Run: headless pygame with SDL's dummy video driver; simulated clock (each Clock.tick advances the game by its frame time, no real sleeping); random seed 0; keys injected as events and as key.get_pressed() state; mouse plan: one left click at the window centre at the start of phase 2, then a move to the lower-right quarter at the start of phase 3.
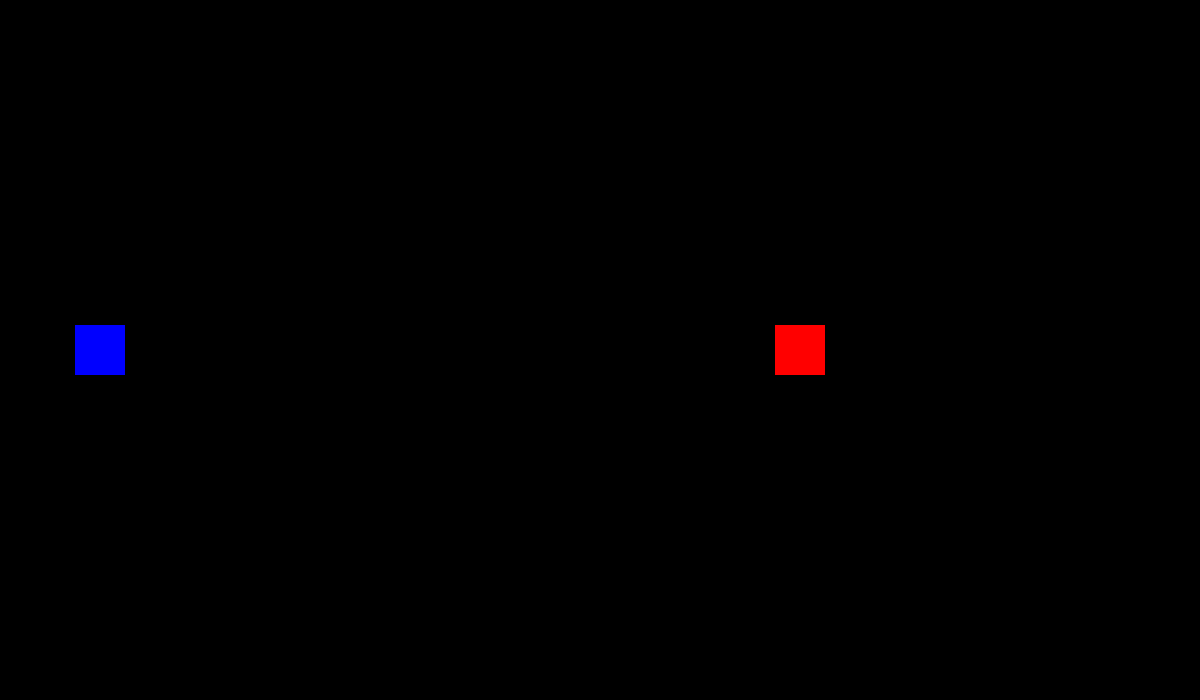
Frame 1 of 4 · flips 1–60 · no input
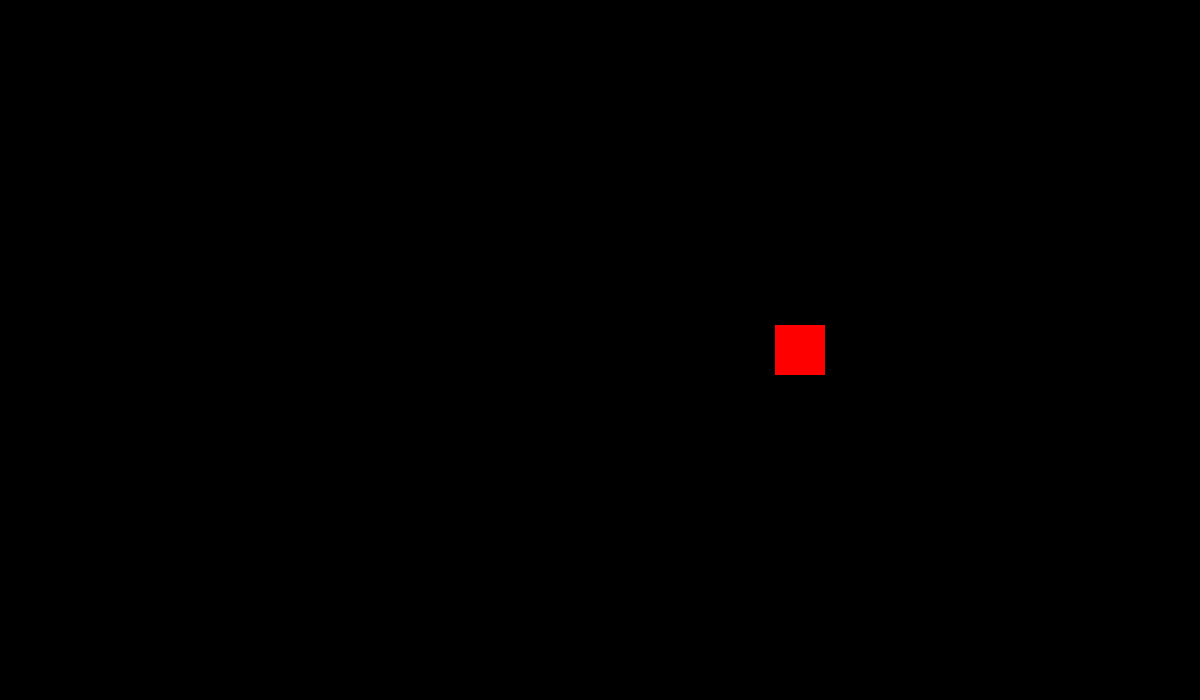
Frame 2 of 4 · flips 61–180 · clicked the window centre · tapped SPACE, RETURN · held RIGHT (→), D
Frame 3 of 4 · flips 181–300 · moved the mouse to the lower-right quarter · held DOWN (↓), S · screen unchanged from frame 2, image omitted
Frame 4 of 4 · flips 301–420 · held LEFT (←), A, UP (↑), W · screen unchanged from frame 3, image omitted

The pygame program that drew these frames:

'''
Written by WME/KrypTheBear
Common abbreviations:
    et = Enemy Type
    dmg = Damage
    prj = Projectile
    l, r, u, d = Left, Right, Up, Down, works in combinations (l/r | u/d)

    Changelog:

    17.08.2016 15:48 - Added ShipMovement, added controls for player (W,A,S,D).
    22.08.2016 12:00 - Massive class rework (pools, improved movement etc.)
    29.08.2016 17:00 - Updated functions, classes, movement calls, rewrote some comments
    06.09.2016 16:30 - Added collision (Not efficient, not at all, but effective.), added test enemy class, added lists for easier accessability
                        + Slight code clean up
'''

# === IMPORTED MODULES ===

import pygame                               # Required (obvious reasons)
import time                                 # Required (tickrate)
from math import sqrt                       # Required (movement calculation), not taking whole math cause we only need square root
import sys                                  # Fonts, recommended. If removed: 
import random                               # RNG for particles, recommended. If removed: Edit line 106
import traceback                            # Useful for debugging. If removed: Remove line 123, replace with 'print(e)'

pygame.init()
pygame.key.set_repeat(10, 10)               # Making sure we can actually hold down keys by repeating input

# === COLOR CONSTANTS ===

BLACK   = (  0,   0,   0)
WHITE   = (255, 255, 255)
RED     = (255,   0,   0)
GREEN   = (  0, 255,   0)
BLUE    = (  0,   0, 255)
YELLOW  = (255, 255,   0)

# === DISPLAY SETTINGS ===

gameDisplayX = 1200                         # X,Y can be anything within your monitor resolution
gameDisplayY = 700
gameDisplay = pygame.display.set_mode((gameDisplayX,gameDisplayY),pygame.DOUBLEBUF)
pygame.display.set_caption('Yet another sidescroller')
font = pygame.font.SysFont("Segoe UI",75)
things_to_display = []
ships = []
projectiles = []

# === CONSTANTS AND VARIABLES ===

clock = pygame.time.Clock()
gameover = False

try:
    # === CLASSES ===

    class moving_thing:                     # Defining a superclass for all moving things in the game

        def __init__(self,color,size,speed,poolsize):
            self.color = color              # Accepted colors are found in COLOR CONSTANTS
            self.size = size                # Size is stored as a (XSize, YSize) pair
            self.speed = speed              # Speed is an integer (at best something between 1-20)
            # Creating a private pool
            self.pool = []
            # Filling pool after initializing is completed
            for x in range(poolsize):
                # Generating particles outside the Viewport(-200, -200), giving them the defined size(XSize, YSize), rendering them "inactive"
                self.pool.append([pygame.Rect(-200, -200, self.size[0], self.size[1]),False])
            things_to_display.append(self)

        def create(self,position):
            # Fetching all pairs (Rectangle_Info,Status) ; item[0], item[1] respectively
            for item in self.pool:
                # Fetch Status from one pair
                if item[1] == False:
                    # Changing Rectangle.x to position(>x<,y)
                    item[0].x = position[0] - 0.5*self.size[0]
                    # Changing Rectangle.y to position(x,>y<)
                    item[0].y = position[1] - 0.5*self.size[1]
                    # Changing Status to "active"
                    item[1] = True
                    # End iteration, as we only create one instance
                    break
            

        def fetch_index(self,position):         # May become obsolete, leaving this here for now.
            # Same idea as above, slightly changed
            index = 0
            for item in pool:
                index += 1
                if item[1] == True:
                    # Checking if the passed position matches any active item
                    if item[0].x == position[0] and item[0].y == position[1]:
                        # And returns the index, so we can use it (e.g. collision management)
                        return index
                        break

        def destroy(self,index):
            # Setting an item with defined index in our pool back to "inactive"
            self.pool[index][1] = False
            self.pool[index][0].x = -200
            self.pool[index][0].y = -200

        def movement(self,direction):                       # Direction MUST be L,R,U,D or logical combinations (LU, UR etc)
            # Fetching all pairs in pool
            for item in self.pool:
                # If active, move in defined direction
                if item[1] == True:
                    if item[0].y >= 0 + 10 * self.speed:
                        if direction == "u":
                            item[0].y -= 10 * self.speed
                            break
                    if item[0].y < gameDisplayY - 10 * self.speed - self.size[1]:
                        if direction == "d":
                            item[0].y += 10 * self.speed
                            break
                    if item[0].x < gameDisplayX - 10 * self.speed - self.size[0]:
                        if direction == "r":
                            item[0].x += 10 * self.speed
                            break
                    if item[0].x >= 0 + 10 * self.speed:
                        if direction == "l":
                            item[0].x -= 10 * self.speed
                            break

        def displaythings(self):
            for item in self.pool:
                if item[1] == True:
                    # Get position and color, display on gameDisplay
                    pygame.draw.rect(gameDisplay, self.color, item[0])
                    

    class projectile(moving_thing):

        def __init__(self,color,size,dmg,speed,poolsize,direction):                                 
            moving_thing.__init__(self,color,size,speed,poolsize)
            self.dmg = dmg                              # dmg should be somewhere between 1-9 (TODO: Health points)              
            self.direction = direction
            projectiles.append(self)

        def movement(self):
            # Adding an index so we can destroy any objects outside of the viewport
            index = -1
            for item in self.pool:
                index += 1
                if item[1] == True:
                    if self.direction == "u":
                        item[0].y -= 2 * self.speed
                    elif self.direction == "d":
                        item[0].y += 2 * self.speed
                    elif self.direction == "l":
                        item[0].x -= 2 * self.speed
                    elif self.direction == "r":
                        item[0].x += 2 * self.speed
                    if item[0].x < 0 or item[0].x > gameDisplayX or item[0].y < 0 or item[0].y > gameDisplayY:
                        self.destroy(index)
            

    class ship(moving_thing):

        def __init__(self,color,size,weapons,speed,poolsize):
            moving_thing.__init__(self,color,size,speed,poolsize)
            # Weapons are stored like this:
            # 000000, with each number being a weapon slot
            # e.g. 102011 would mean: weapon 1 in slot 1,5,6 and weapon 2 in slot 3
            self.weapons = weapons
            ships.append(self)

        # TODO: def fire_weapon

        def check_collided(self):
            index = -1
            pool_objects = []
            for x in projectiles:
                for y in x.pool:
                    pool_objects.append(y[0])
            for item in self.pool:
                index += 1
                if item[1] == True:
                    if item[0].collidelist(pool_objects) != -1:
                        self.destroy(index)

    # === FUNCTIONS ===

    # A lot of obsolete functions removed - 29.08.2016 16:43
    # TODO: Do I actually need functions or will I just stuff classes?
    # Consideration: Exporting classes into a seperate .py, importing this on startup
    # Should avoid cluttering

    # === PARTICLES ===

    dust = moving_thing(WHITE,(20,20),10,200)

    # === PROJECTILES ===

    maser = projectile(GREEN,(5,5),1,5,500,"r")

    # TODO: Enemies 

    evil1 = ship(RED,(50,50),000000,1,10)
    evil1.create((800,(0.5*gameDisplayY)))

    # TODO: Player ( Leaving the option for multiple player ships open for later. )

    player = ship(BLUE,(50,50),000000,1,1)
    player.create((100,(0.5*gameDisplayY)))

    # Main Loop, runs after everything has been loaded.
    then = time.time()
    while not gameover:
        for event in pygame.event.get():
            if event.type == pygame.QUIT:
                gameover = True
            elif event.type == pygame.MOUSEBUTTONDOWN:
                if player.pool[0][1] == True:
                    player.destroy(0)
                else:
                    player.create((100,(0.5*gameDisplayY)))
                
        keys = pygame.key.get_pressed()                 # Since eventhandling can be quite bad if connected to movement
                                                        # (holding two buttons, releasing one) I moved this outside eventhandling.
        if keys[119] and keys[115]:
            None                                        # Just like in my Pong project. Works just as intended.
        elif keys[119]:                                 # As to why I elif'ed U,D & R,L:
            player.movement("u")                        # You can't really press both at the same time, and if you do, nothing happens. The ship stops.
        elif keys[115]:
            player.movement("d")

        if keys[100] and keys[97]:
            None
        elif keys[100]:
            player.movement("r")
        elif keys[97]:
            player.movement("l")

        if keys[32]:
            now = time.time()
            if now - then > 0.1:
                maser.create((player.pool[0][0].x + player.size[0],player.pool[0][0].y + 1/2 * player.size[1]))         # Generate maser so it looks like it's coming from the middle-front of the ship
                then = now

        maser.movement()

        for item in ships:
            item.check_collided()

        # Refreshing and displaying the screen
        gameDisplay.fill(BLACK)
        for item in things_to_display:          # Using a list of items to display so I don't have to spam lines of "displaythings()"
            item.displaythings()
        pygame.display.update()
        clock.tick(120)                         # Pygame is very very VERY terrible at vsync. Having an relatively high clock/display rate allows me to not care about vsync.
        

# Exception handling 

except Exception as e:
    traceback.print_exc()
    pygame.quit()
    sys.exit()

pygame.quit()
